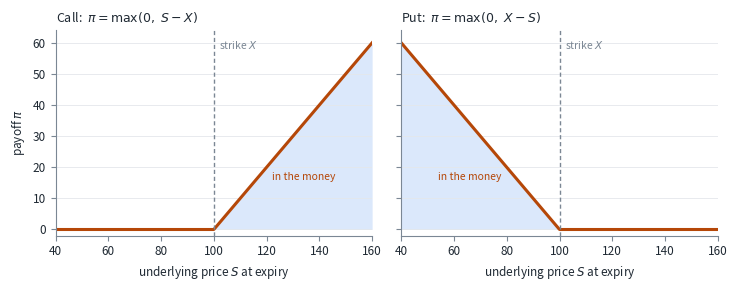
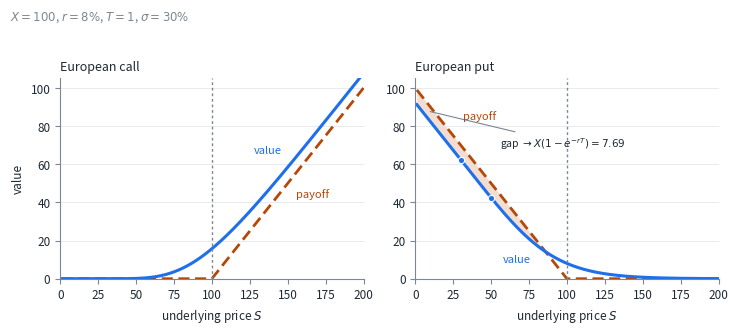

Generate these figures, in order, with matplotlib:
"""Regenerate the Week 06 plot figures.

    python3 make_figures.py

Writes payoffs.png and value-vs-payoff.png. The binomial trees are TikZ --
see tree1.tex and tree2.tex, built by the Makefile's `figures` target.

No data is involved. Both plots are the payoff function and the generalized
Black Scholes Merton formula evaluated over a range of underlying prices.
"""

import numpy as np
import matplotlib as mpl
import matplotlib.pyplot as plt
from scipy import stats

INK = "#1f2933"
MUTED = "#7b8794"
C_VAL = "#1f6feb"     # option value
C_PAY = "#b54708"     # payoff at expiry
FILL = "#dbe8fb"

mpl.rcParams.update({
    "figure.dpi": 200, "savefig.dpi": 200, "font.size": 8.5,
    "axes.edgecolor": MUTED, "axes.labelcolor": INK,
    "axes.titlesize": 9, "axes.titleweight": "normal", "axes.titlecolor": INK,
    "text.color": INK, "xtick.color": MUTED, "ytick.color": MUTED,
    "xtick.labelcolor": INK, "ytick.labelcolor": INK,
    "axes.spines.top": False, "axes.spines.right": False,
    "grid.color": "#e4e7eb", "grid.linewidth": 0.6,
})

X = 100.0


def gbsm(S, X, T, r, b, sig, call=True):
    S = np.asarray(S, float)
    d1 = (np.log(S / X) + (b + sig ** 2 / 2) * T) / (sig * np.sqrt(T))
    d2 = d1 - sig * np.sqrt(T)
    if call:
        return S * np.exp((b - r) * T) * stats.norm.cdf(d1) - X * np.exp(-r * T) * stats.norm.cdf(d2)
    return X * np.exp(-r * T) * stats.norm.cdf(-d2) - S * np.exp((b - r) * T) * stats.norm.cdf(-d1)


def payoffs():
    S = np.linspace(40, 160, 600)
    fig, (a1, a2) = plt.subplots(1, 2, figsize=(7.4, 2.9), sharey=True)

    for ax, pay, name, ann in (
        (a1, np.maximum(0, S - X), "Call:  $\\pi = \\max(0,\\ S - X)$", (134, 16)),
        (a2, np.maximum(0, X - S), "Put:  $\\pi = \\max(0,\\ X - S)$", (66, 16)),
    ):
        ax.fill_between(S, pay, color=FILL, lw=0)
        ax.plot(S, pay, color=C_PAY, lw=2.2)
        ax.axvline(X, color=MUTED, lw=1.0, ls=(0, (3, 2)))
        ax.annotate("strike $X$", (X, 58), textcoords="offset points",
                    xytext=(4, 0), fontsize=7.5, color=MUTED)
        ax.annotate("in the money", ann, fontsize=7.5, color=C_PAY, ha="center")
        ax.set_title(name, loc="left", pad=6)
        ax.set_xlabel("underlying price $S$ at expiry")
        ax.set_xlim(40, 160)
        ax.set_ylim(-2, 64)
        ax.grid(axis="y")
    a1.set_ylabel("payoff $\\pi$")

    fig.tight_layout()
    fig.savefig("payoffs.png", bbox_inches="tight", facecolor="white")
    plt.close(fig)
    print("wrote payoffs.png")


def value_vs_payoff():
    """X=100, r=8%, T=1, sigma=30% -- the parameters quoted in the text."""
    r, T, sig = 0.08, 1.0, 0.30
    S = np.linspace(1, 200, 800)
    fig, (a1, a2) = plt.subplots(1, 2, figsize=(7.4, 3.1))

    # call: value always above payoff
    a1.plot(S, np.maximum(0, S - X), color=C_PAY, lw=2.0, ls=(0, (4, 2)))
    a1.plot(S, gbsm(S, X, T, r, r, sig, True), color=C_VAL, lw=2.2)
    a1.annotate("value", (150, gbsm(150, X, T, r, r, sig, True)),
                textcoords="offset points", xytext=(-4, 10), ha="right",
                fontsize=8, color=C_VAL)
    a1.annotate("payoff", (150, 50), textcoords="offset points",
                xytext=(6, -10), fontsize=8, color=C_PAY)
    a1.set_title("European call", loc="left", pad=6)

    # put: value falls below payoff deep in the money
    pay = np.maximum(0, X - S)
    val = gbsm(S, X, T, r, r, sig, False)
    a2.fill_between(S, val, pay, where=(pay > val), color="#f3ddd0", lw=0)
    a2.plot(S, pay, color=C_PAY, lw=2.0, ls=(0, (4, 2)))
    a2.plot(S, val, color=C_VAL, lw=2.2)
    gap = X * (1 - np.exp(-r * T))
    a2.annotate(f"gap $\\to X(1-e^{{-rT}}) = {gap:.2f}$", (8, 88),
                textcoords="offset points", xytext=(52, -26), ha="left",
                fontsize=7.5, color=INK,
                arrowprops=dict(arrowstyle="-", color=MUTED, lw=0.8,
                                shrinkA=2, shrinkB=2))
    for s_ in (30, 50):
        a2.plot([s_], [gbsm(s_, X, T, r, r, sig, False)], "o", ms=4.5,
                color=C_VAL, mec="white", mew=0.8, zorder=5)
    a2.annotate("payoff", (22, X - 22), textcoords="offset points",
                xytext=(10, 8), fontsize=8, color=C_PAY)
    a2.annotate("value", (78, gbsm(78, X, T, r, r, sig, False)),
                textcoords="offset points", xytext=(-2, -14), ha="right",
                fontsize=8, color=C_VAL)
    a2.set_title("European put", loc="left", pad=6)

    for ax in (a1, a2):
        ax.axvline(X, color=MUTED, lw=1.0, ls=(0, (2, 2)))
        ax.set_xlabel("underlying price $S$")
        ax.set_xlim(0, 200)
        ax.set_ylim(0, 105)
        ax.grid(axis="y")
    a1.set_ylabel("value")

    fig.suptitle("$X=100$, $r=8\\%$, $T=1$, $\\sigma=30\\%$", x=0.012, y=1.04,
                 ha="left", fontsize=8.5, color=MUTED)
    fig.tight_layout()
    fig.savefig("value-vs-payoff.png", bbox_inches="tight", facecolor="white")
    plt.close(fig)
    print("wrote value-vs-payoff.png")
    for s in (30, 50):
        print(f"  put at S={s}: value={gbsm(s, X, T, r, r, sig, False):.2f} "
              f"payoff={max(0, X - s):.2f}")
    print(f"  X(1-exp(-rT)) = {gap:.4f}")


if __name__ == "__main__":
    payoffs()
    value_vs_payoff()
